pico-8 play session: no input (idle), after a click and taps of 🅾, ❎, 🅾+❎, 🅾 in the second before t = 0

[t = 1 s] idle ~1s (no d-pad/buttons)
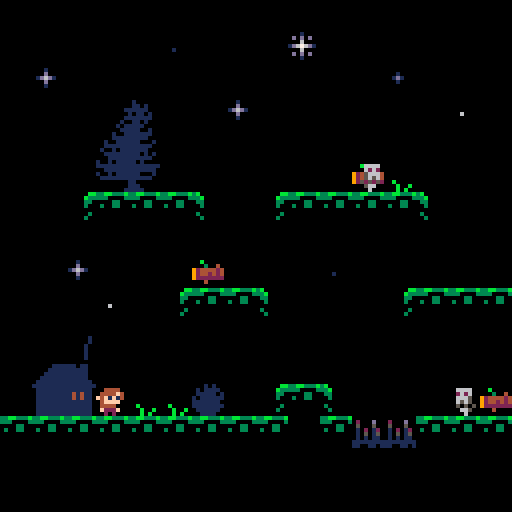
[t = 2 s] idle ~2s (no d-pad/buttons)
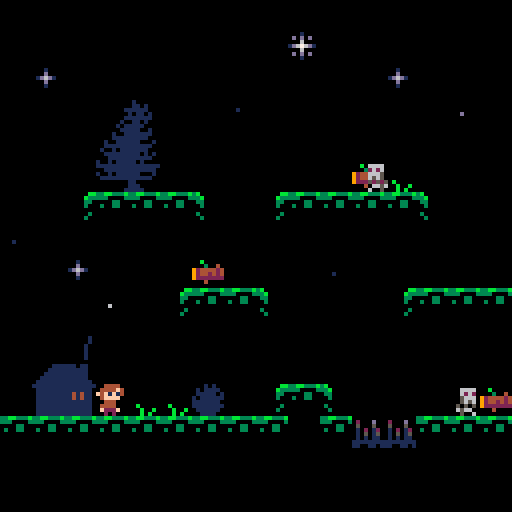
[t = 6 s] idle ~6s (no d-pad/buttons)
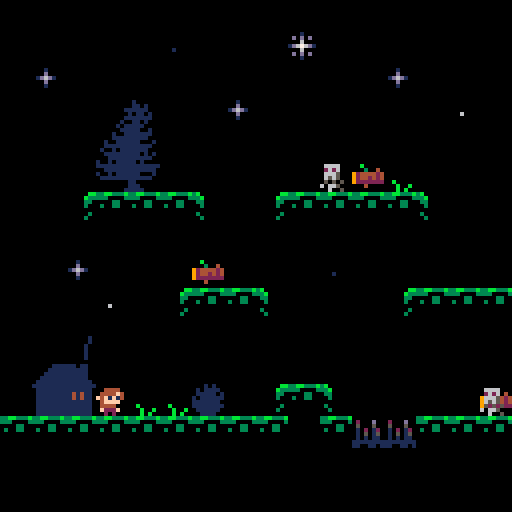
[t = 8 s] idle ~8s (no d-pad/buttons)
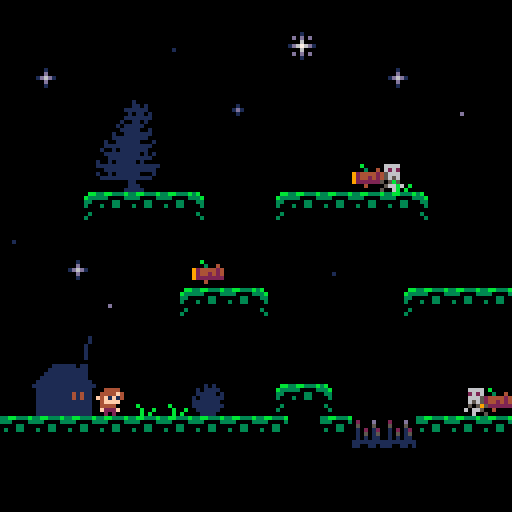

pico-8 cartridge
version 42
__lua__
-- lost in the woods
-- by retropixie

-- === idees ===
-- trouver du bois a bruler
-- cache cache
-- extra:trouver cle pour ouvrir
-- porte fermee > bois


function _init()
	finit=true  --first init
	lvl=0   --level
	lvls=2  --total levels
	intersfxclear=true
	deathsfxclear=true
	respawn()
end --_init()

function _update60()
	
	if st=="play" then
		world_update_play()
		
	elseif st=="dead" then
		world_update_dead()
		if btnp(🅾️) then
			st="play"
			respawn()
			return
		end
		plr.sp=19
		if deathsfxclear then
				sfx(0)
				deathsfxclear=false
		end --if intersfxclear
	elseif st=="start" then
		if btnp(🅾️) then
			st="play"
			deathsfxclear=true
		end
		
	elseif st=="win" then
		if btnp(🅾️) then
			if lvl<lvls then
				lvl+=1
				respawn()
			else
				lvl=0
				respawn()
			end
		end
	end --if state==[all states]
end --_update60

function _draw()
	cls()
	camera(128*lvl,0)
	
	if st=="dead" then
		rectfill(
		28+128*lvl,58,
		106+128*lvl,66,1)
		
		print("press 🅾️ to restart",
		30+128*lvl,60,7)
		
		map()
		denemies() --draw enemies
		dplr() --draw player last
		
	elseif st=="start" then
		rectfill(
		38+128*lvl,58,
		88+128*lvl,66,1)
		
		print("press 🅾️",
		48+128*lvl,60,7)
		
	elseif st=="win" then
		rectfill(
		38+128*lvl,58,
		88+128*lvl,66,1)
		
		print("you win!",
		48+128*lvl,60,7)
		
		world_draw()
		
	else --st=="play"
		world_draw()
	end
end --_draw()
-->8
--game--

--player--

spwn={ --spawn positions (plr)
	{x=3*8,y=12*8}, --lvl 1
	{x=19*8,y=14*8},--lvl 2
	{x=32*8,y=0*8}  --lvl 3
}

function iplr()
	--setup our player
	
	plr={
	 --tile+lvl pos
		x=spwn[lvl+1].x,
		y=spwn[lvl+1].y,
		
		dx=0,      --delta x
		f=false,   --flip x
		sp=1,      --sprite
		st="idle"  --state
	}
	
	jf=0      --jump force
	gty=1.5   --gravity
	wp=false  --button was pressed
end --iplr()

function uplr()
	--save plr location
	local lx=plr.x --last x
	local ly=plr.y --last y
	
	--player moving controls
	if btn(➡️) and
	st=="play" then
		plr.dx=0.8
		plr.f=false
		plr.st="run"
		
	elseif btn(⬅️) and
	st=="play" then
		plr.dx=-0.8
		plr.f=true
		plr.st="run"
		
	else
		plr.dx=0
		plr.st="idle"
	end
	
	--jumping controls
	if btnp(🅾️) and
	chkcol(1,6,8) and
	st=="play" then
		jf=7
		wp=true
	end
	
	if wp and not btn(🅾️) then
		jf/=2
		wp=false
	end
	
	--move player ⬅️/➡️
	plr.x+=plr.dx
	
		--if col x move back
	if chkcol(0,7,5) then
		plr.x=lx
	end
	
	--vertical movement
	if jf>0 then
		plr.st="jump"
		jf-=0.5
		plr.y-=jf
	end
	
	--vertical collision
	if chkcol(1,6,8) then
		plr.y=ly
		jf=0
	else
		plr.y+=gty
		if jf <= 0 then
			plr.st="fall"
		end
	end
	
	--ceiling collision
	if chkcol(1,6,2) then
		jf=0
	end
	
	--fix intersecting w/floor
	if chkcol(1,6,7) then
		plr.y-=1
	end
	
	plr.x=mid(
	0+128*lvl,plr.x,120+128*lvl)
	--plr.y=mid(0,plr.y,120)
	
	animate_plr()
end --uplr()

function dplr()
	--draw what the player is doing
	spr(plr.sp,plr.x,plr.y,1,1,plr.f)
end --dplr()

--check collision
--xlo,xro: x offset left/right
--yo: y offset
function chkcol(xlo,xro,yo)
	local ptxl=(plr.x+xlo)/8
	local ptxr=(plr.x+xro)/8
	local pty=(plr.y+yo)/8
	
	return mget(ptxl,pty)==10 or
	       mget(ptxr,pty)==10 or
	       mget(ptxl,pty)==26 or
	       mget(ptxr,pty)==26
end --chkcol()
-->8
--cfg--

tiles= {
	empty=0,
	solid={10,26}, --ground/wall
	grass={28,29}, --animated
	wood=8,        --pickup
	enemy_spawn=41,
	door=49,       --house door
	hazard={23,24,25}, --spikes
	star={ --frame+default timers
		big   ={main=35,
		        frames={35,36,37},
		        tmr=15,mmin=2,mmax=30
		},
		huge  ={main=51,
		        frames={51,52,53},
		        tmr=20,mmin=10,mmax=30
		},
		micro ={main=38,
		        frames={38,39},
		        tmr=20,mmin=2,mmax=10
		},
		small ={main=54,
		        frames={54,55,56},
		        tmr=10,mmin=4,mmax=20
		       }
	}
}

snd={
	death=0,
	win=1,
	pickup=2,
	door_locked=3
}

phys={
	g=1.5,
	jump=7,
	speed=0.8
}

world={
	level_w=128,
	bottom_y=15*8
}

--animation--

function animate_plr()
	
	--handle animation state
	
	--idle
	if plr.st=="idle" then
		if plr.sp<2.9 then
			plr.sp+=.02
		else
			plr.sp=1
		end
	
	--run
	elseif plr.st=="run" then
		if plr.sp<6.7 then
			plr.sp+=.15
		else
			plr.sp=3
		end
	
	--jump
	elseif plr.st=="jump" then
		plr.sp=7
	
	--fall
	elseif plr.st=="fall" then
		plr.sp=18
	end
end

function animategrass()
	if anitimer<=0 then
		for x=0,47 do
			for y=0,15 do
				if mget(x,y)==28 then
					mset(x,y,29)
				elseif mget(x,y)==29 then
					mset(x,y,28)
				end
			end --for y
		end --for x
		anitimer=20
	else
		anitimer-=1
	end
end
-->8
--world--

function world_update_play()
	uplr()
	animategrass()
	uhazards()
	uenemies()
	upickups()
	u★()
	uhouse()
end

function world_update_dead()
	uplr()
	animategrass()
	uhazards()
	uenemies()
	upickups()
	u★()
end

function world_draw()
	map()
	denemies()
	dplr()
end



--interractables--

function ipickups()
	for x=0,47 do
		for y=0,15 do
			if mget(x,y)==8 then
				add(pb,{
					tx=x,
					ty=y,
					sp=8
				})
			end
		end --for y
	end ---for x
end

function upickups()
	local ptx=(plr.x+4)/8
	local pty=(plr.y+5)/8
	
	if mget(ptx,pty)==8 then
		mset(ptx,pty,0)
		w-=1
		sfx(2)
		intersfxclear=true
	end
end

function uhouse()
	local ptx=(plr.x+4)/8
	local pty=(plr.y+5)/8
	
	if mget(ptx,pty)==49 then
		if w==0 then
			st="win"
			if intersfxclear then
				sfx(1)
				intersfxclear=false
			end --if intersfxclear
		else --if w==0
			if intersfxclear then
				sfx(3)
				intersfxclear=false
			end --if intersfxclear
		end --else > if w==0
	else --if mget(ptx,pty)==14
		intersfxclear=true
	end
end
-->8
--player--

--danger--

--enemies--
function ienemies()
	en={ --enemies boundaries
		{ --1:top enemy
			l=(9*8)-3,
			r=(12*8)+3
		},
		{ --1:bottom enemy
			l=13*8,
			r=15*8
		},
		{ --2:single enemy
			l=25*8,
			r=28*8
		}
	}
	
	ens={}        --enemies table
	local encnt=0 --enemy counter
	
	--loop map to find enemies
	for x=0,47 do
		for y=0,15 do
			local mt=mget(x,y) --map tile
			if mt==41 then
				
				add(pb,{
					tx=x,
					ty=y,
					sp=41
				})
				
				mset(x,y,0) --delete tile
				encnt+=1
				
				--add enemy data
				add(ens,{
					ex=x*8, --position x
					ey=y*8, 
					sp=41,
					f=true,    --flip
					dx=-1,     --direction on x
					l=en[encnt].l, --⬅️ limit
					r=en[encnt].r  --➡️ limit
				})
			end
		end
	end
end --ienemies()

function uenemies()
	for e in all(ens) do
		
		--move back and forth
		if e.ex<=e.l or e.ex>=e.r then
			e.dx=e.dx*-1
		end
		
		e.ex+=e.dx*.3 --add direction
		
		-- animate enemies
		if e.sp<44.7 then
			e.sp+=.07
		else
			e.sp=41
		end
		
		-- flip enemies
		if e.dx>0 then
			e.f=true
		else
			e.f=false
		end
		
		--test if touching plr
		if abs(plr.x-e.ex)<4 and
		   abs(plr.y-e.ey)<4 then
			plr.sp=19
			if not (st=="dead") then
				st="dead"
				deathsfxclear=true
			end
		end
		
	end --for e in all(en)
end --uenemies()

function denemies()
	for e in all(ens) do
		spr(e.sp,e.ex,e.ey,1,1,e.f)
	end
end --denemies()


--hazards--
function uhazards()
	local ptx=(plr.x+4)/8
	local pty=(plr.y+5)/8
	local tile=mget(ptx,pty)
	
	-- test if touch player
	if tile==tiles.hazard[1]
	or tile==tiles.hazard[2]
	or tile==tiles.hazard[3]
	or plr.y>world.bottom_y
	then
		plr.sp=20
		if not (st=="dead") then
			st="dead"
			deathsfxclear=true
		end --if state is not "dead"
	end --if hit hazard/scr-btm
end
-->8
--enemies--

--stars--

--create star state
--(star config,star type)
function crea★st(sc,st)
	return {
		--current timer
		ctmr=sc.tmr*rand(
		sc.mmin,sc.mmax),
		curf=sc.curf, --current frame
		dir=sc.dir, --direction
		--main frame multiplier
		mfrm=rand(sc.mmin,sc.mmax),
		typ=st
	}
end

--random multiplier generator
function rand(mmin,mmax)
	return flr(rnd(
	mmax-mmin+1))+mmin
end

--initiate stars
function i★()
	★={
		{ --big star
			fr={35,36,37},--frames
			mf=35,        --main frame
			curf=1,       --current frame
			tmr=15,       --timer
			
			--main frame multiplier
			mmin=2,       --min
			mmax=30,      --max
			
			dir=1         --direction
		},
		{ --huge star
			fr={51,52,53},
			mf=51,
			curf=1,
			tmr=20,
			mmin=10,
			mmax=30,
			dir=1
		},
		{ --micro star
			fr={38,39},
			mf=38,
			curf=1,
			tmr=20,
			mmin=2,
			mmax=10,
			dir=1
		},
		{ --little star
			fr={54,55,56},
			mf=54,
			curf=1,
			tmr=10,
			mmin=4,
			mmax=20,
			dir=1
		}
	}
	
	--store inividual state of
	--each ★ on the map
	★st={}
	
	--scan map + init each ★:
	for x=0,47 do
		for y=0,15 do
			local mt=mget(x,y) --map tile
			for typ=1,#★ do --★ types
				if mt==★[typ].mf then
					★st[x..","..y]=
					crea★st(★[typ],typ)
					break
				end --if mt==★[typ].mf
			end --for (all ★ types)
		end --for y
	end --for x
end

--animate stars
function u★()
	for k,st in pairs(★st) do
		
		if st.ctmr <=0 then
			--calculate next frame
			local nf=st.curf+st.dir
			
			--check limits + invert dir
			if nf>#★[st.typ].fr then
				nf=#★[st.typ].fr -1
				st.dir=-1
			elseif nf<1 then
				nf=2
				st.dir=1
			end
			
			--save new frame
			st.curf=nf
			
			--extract x,y from key "x,y"
			local c=0 --comma
			for i=1,#k do
				if sub(k,i,i)=="," then
					c=i
					break
				end --if sub(k,i,i)==","
			end --for i=1,#k
			
			--+0 to convert in number
			local x=sub(k,1,c-1)+0
			local y=sub(k,c+1)+0
			
			--get new tile, apply to map
			local nt=★[st.typ].fr[nf]
			mset(x,y,nt)
			
			--reset timer
			if nt==★[st.typ].mf then
				--main frame:regenerate
				--multiplier and use it
				st.mfrm=rand(
				★[st.typ].mmin,
				★[st.typ].mmax)
				
				st.ctmr=
				★[st.typ].tmr*st.mfrm
			else --if nt==★[st.typ].mf
				--other frames:base timer
				st.ctmr=★[st.typ].tmr
			end
			
		else --if st.ctmr <=0
			--only increment timer
			st.ctmr-=1
		end --else
	end --for k,st in pairs (★st)
end
-->8
--pickups--

--respawn--

function respawn()
	for t in all(pb) do
		mset(t.tx,t.ty,t.sp)
		del(pb,t)
	end
	
	w=3     --wood (interactables)
	intersfxclear=true
	deathsfxclear=true
	--put backs (enemies+interract)
	pb={}
	iplr()     --init player
	
	if finit then
		st="start" --state
		finit = false
	else
		st="play"
	end
	
	anitimer=20
	i★()      --init stars
	ienemies() --init enemies
	ipickups() --init pickups
end
-->8
--hazards-house--
-->8
--stars--
-->8
--putbacks-spawn--
-->8
--util--
__gfx__
000000000044440000000000004444000044440000444400000000000044440000000000000000bb33bb333b3b00000000000000000000000000000000010100
0000000004444f400044440004444f4004444f4004444f400044440004444f4000b0000000000b333330000333b0000000000000004422000000000001011110
00700700f4f1f14004444f40f4f1f140f4f1f140f4f1f14004444f40f4f1f1400003004000000330000033000330000000000000009aa9000000000001111101
0007700004ffff00f4f1f14004ffff0004ffff0004ffff00f4f1f14004ffff009244442400000300030033000030000000000000009aa9000000000010111111
000770000044400004ffff00004440000f444f000044400004ffff000f444f009244242400000000000000000000000000000000004422000000000011111110
00700700044440000444400000f44f000022200000f44f000f444f00004440009222222200000030000000000300000000000000000000000000000011111111
000000000f222f000f222f0000222000020002000222200000222000022222000004000000000300000000000030000000000000000000000000000001111110
00000000002020000020200000200200000000000000200000202000000000000000000000000000000000000000000000000000000000000000000000111100
11111111000000000044440000000000000000000000000000000000000000000000000000000000000000000000000000000000000000000000000000000000
111111110000000004444f400000000000044440000000000000000000000d0002000d0000200000000000000000000000000000000000000000000001000000
1111111100000000f4f1f14000000000004444f40000000000000000001005000500050000500100000000000000000000000000000000000000000001101000
111111110000000004ffff00000000000f4ffff400000000000000000000010d01020120d0100000000000000000000000000000000000000000000111111000
11111111000000100044400000044440004ffff000000000000000000010210501050150501d0100000000000000000000000000000000000000000010110100
111111110000001000f44f00004444f402222f00000000000000000000105101010101101015010000000000000000000000000000b000000000000111111100
1111111100000100022222000f4ffff400000000000000000000000000111111111111111111110000000000000000000bb00b00000b00b00000001001101000
111111110000010000000000224ffff00000000000000000000000000011010011001101010011000000000000000000000b0b00000b0b000000010111110000
00000000000001000000000000000000000000000000000000000000000000000000000000000000000000000000000000000000000000000000001111100100
00000000000001000000000000010000000000000000000000000000000000000000000000666600006666000066660000666600000000000000100111111100
000000000000000000000000000d0000000100000000000000000000000000000000000000262600002626000026260000262600000000000000111111111000
00000111111011000000000001d6d100001d10000001000000000000000000000000000000666500006665000066650000666500000000000010011111100010
000011111111110000000000000d0000000100000000000000010000000000000000000000656500006565000065650000656500000000000011111111111100
00011111111111000000000000010000000000000000000000000000000000000000000000505050005050500050505000505050000000000100101111111000
00111111111111000000000000000000000000000000000000000000000000000000000000066560000665000606650000066500000000000011111111101010
01111111111111100000000000000000000000000000000000000000000000000000000000600500000060000006005000006000000000000001111111111100
1111111111111111000000000001000000000000000000000000000000000000000000000000000000000000000000000000ddd0000650001001011111010000
0111111111111110000000000d0d0d000101010000000000000000000000000000000000000000000000000000000000000d7d7d044422201111111111111111
01111111114141100000000000060000000d000000010000000000000000000000000000000000000000000000000000007d7ddd044222220011111111111110
0111111111414110000000001d676d1001d6d100001d10000000000000000000000000000000000000000000000000000076d77d090000901001011111100010
01111111111111100000000000060000000d00000001000000060000000d000000010000000000000000000000000000067d6dd0090aa0900111111111111100
0111111111111110000000000d0d0d00010101000000000000000000000000000000000000000000000000000000000000d77700090aa0900000000011000000
0111111111111110000000000001000000000000000000000000000000000000000000000000000000000000000000000d060000004422000000000011100000
01111111111111100000000000000000000000000000000000000000000000000000000000000000000000000000000000000000044222200000000111110000
__map__
0000000000000000000000000000000010000000000000000000000000000010000000000000000000000000000000000000000000000000000000000000000000000000000000000000000000000000000000000000000000000000000000000000000000000000000000000000000000000000000000000000000000000000
0000000000260000003300000000000000000000000000000000000000000000000000000000000000000000000000000000000000000000000000000000000000000000000000000000000000000000000000000000000000000000000000000000000000000000000000000000000000000000000000000000000000000000
0023000000000000000000002300000000000000000000000000000000000000000000000000000000000000000000000000000000000000000000000000000000000000000000000000000000000000000000000000000000000000000000000000000000000000000000000000000000000000000000000000000000000000
0000001e1f000023000000000000360000000000000000000000000026000000000000000000000000000000000000000000000000000000000000000000000000000000000000000000000000000000000000000000000000000000000000000000000000000000000000000000000000000000000000000000000000000000
0000002e2f000000000000000000000000000000002300000000000000000000000000000000000000000000000000000000000000000000000000000000000000000000000000000000000000000000000000000000000000000000000000000000000000000000000000000000000000000000000000000000000000000000
0000003e3f000000000029081c00000000003600000000000000000000230000000000000000000000000000000000000000000000000000000000000000000000000000000000000000000000000000000000000000000000000000000000000000000000000000000000000000000000000000000000000000000000000000
0000090a0a0a0b00090a0a0a0a0b000000000000000000000000360000000000000000000000000000000000000000000000000000000000000000000000000000000000000000000000000000000000000000000000000000000000000000000000000000000000000000000000000000000000000000000000000000000000
2600000000000000000000000000000000000000000000000000000000000000000000000000000000000000000000000000000000000000000000000000000000000000000000000000000000000000000000000000000000000000000000000000000000000000000000000000000000000000000000000000000000000000
0000230000000800000026000000000000000000000000000000000000000000000000000000000000000000000000000000000000000000000000000000000000000000000000000000000000000000000000000000000000000000000000000000000000000000000000000000000000000000000000000000000000000000
0000003600090a0a0b000000090a0a0a00000000000036000000000000000000000000000000000000000000000000000000000000000000000000000000000000000000000000000000000000000000000000000000000000000000000000000000000000000000000000000000000000000000000000000000000000000000
0000110000000000000000000000000000003300000000000008291d00000000000000000000000000000000000000000000000000000000000000000000000000000000000000000000000000000000000000000000000000000000000000000000000000000000000000000000000000000000000000000000000000000000
002021000000000000000000000000000000000026000000090a0a0a0a0b0000000000000000000000000000000000000000000000000000000000000000000000000000000000000000000000000000000000000000000000000000000000000000000000000000000000000000000000000000000000000000000000000000
003031001c1c0f00090a0b000000290800000000001e1f000026000000000008080000000000000000000000000000000000000000000000000000000000000000000000000000000000000000000000000000000000000000000000000000000000000000000000000000000000000000000000000000000000000000000000
0a0a0a0a0a0a0a0a0a000a18180a0a0a00202100002e2f00000000000000090a080000000000000000000000000000000000000000000000000000000000000000000000000000000000000000000000000000000000000000000000000000000000000000000000000000000000000000000000000000000000000000000000
00000000000000000000001a1a000000003031001c3e3f000008000000000000080000000000000000000000000000000000000000000000000000000000000000000000000000000000000000000000000000000000000000000000000000000000000000000000000000000000000000000000000000000000000000000000
000000000000000000000000000000000a0a0a0a0a0a0a0a0a0a0a0a0a171819310000000000000000000000000000000000000000000000000000000000000000000000000000000000000000000000000000000000000000000000000000000000000000000000000000000000000000000000000000000000000000000000
00000000000000000000000000000000000000000000000000000000001a1a1a000000000000000000000000000000000000000000000000000000000000000000000000000000000000000000000000000000000000000000000000000000000000000000000000000000000000000000000000000000000000000000000000
